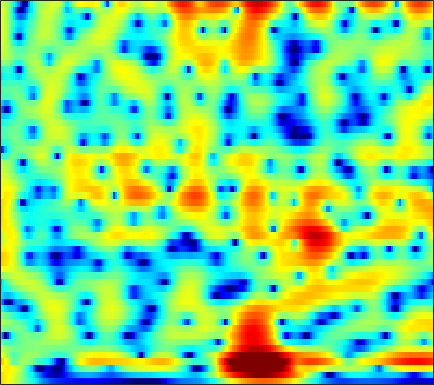

The file beside this chart, header and first rows:
6.4974, 6.0535, 5.4342, 4.7824, 4.2719, 3.5614, 2.8132, 2.2274, 1.4106, 0.55234, -0.34901, -1.0525, -2.0279, -3.044, -3.832, -4.9107, -6.0093, -6.8362, -7.9235, -8.973, -9.9518, -10.624, -11.411, -12.068
6.225, 5.89, 5.446, 4.974, 4.585, 4.002, 3.33, 2.761, 1.911, 0.9486, -0.1285, -1.012, -2.289, -3.671, -4.769, -6.301, -7.894, -9.114, -10.74, -12.33, -13.85, -14.93, -16.25, -17.38
4.484, 5.056, 5.409, 5.415, 5.244, 4.82, 4.213, 3.647, 2.746, 1.664, 0.3618, -0.7947, -2.636, -4.937, -7.087, -10.82, -16.45, -24.02, -30.14, -20.34, -17.34, -16.44, -16.27, -17.02
7.327, 6.411, 4.822, 2.825, 1.163, -0.7841, -1.508, -1.14, -0.1876, 0.6529, 1.143, 1.266, 1.1, 0.565, -0.06497, -1.112, -2.151, -2.753, -3.23, -3.506, -3.876, -4.33, -5.357, -6.966
4.751, 3.648, 2.067, 0.4469, -0.654, -1.658, -1.898, -1.661, -1.077, -0.4331, 0.1383, 0.5051, 0.8908, 1.116, 1.154, 1.028, 0.7538, 0.4914, 0.1336, -0.2035, -0.5111, -0.7565, -1.163, -1.679
2.451, 1.836, 1.09, 0.4393, 0.03486, -0.3499, -0.531, -0.5489, -0.4771, -0.3761, -0.3059, -0.2757, -0.2223, -0.111, 0.0009508, 0.138, 0.2151, 0.2082, 0.1285, -0.0003736, -0.1193, -0.1864, -0.2585, -0.3366
-0.6881, -1.581, -2.433, -2.813, -2.811, -2.543, -2.114, -1.749, -1.263, -0.8144, -0.4497, -0.2582, -0.1059, -0.01545, 0.05399, 0.1801, 0.3473, 0.4884, 0.6755, 0.823, 0.9319, 0.9984, 1.084, 1.166
-6.342, -11.29, -32.6, -13.24, -8.512, -5.054, -3.053, -2.112, -1.324, -0.8468, -0.5239, -0.3616, -0.2985, -0.4194, -0.5983, -0.8482, -0.9533, -0.8731, -0.5043, 0.0861, 0.755, 1.239, 1.813, 2.288
0.9073, 0.05475, -0.6961, -0.953, -0.9015, -0.6488, -0.3385, -0.1488, -0.07957, -0.3151, -0.8395, -1.372, -2.263, -3.525, -4.881, -7.518, -10.98, -12.12, -9.076, -5.428, -2.611, -0.9601, 0.7399, 1.952
2.304, 1.849, 1.339, 0.8676, 0.4857, -0.07155, -0.5882, -0.8577, -1.097, -1.42, -2.046, -2.68, -3.553, -4.286, -4.775, -5.55, -6.386, -6.544, -5.42, -3.489, -1.662, -0.4832, 0.8295, 1.839
0.4958, 0.005494, -0.7122, -1.429, -1.952, -2.71, -3.587, -4.277, -5.061, -5.565, -5.885, -6.037, -6.024, -5.588, -4.919, -3.743, -2.56, -1.811, -0.8962, 0.09369, 1.132, 1.834, 2.58, 3.106
-3.562, -4.732, -6.312, -7.438, -7.777, -7.822, -8.105, -8.916, -10.94, -13.51, -17.64, -26.36, -17.86, -10.34, -7.372, -4.698, -2.49, -1.018, 0.5408, 1.669, 2.549, 3.104, 3.684, 4.057
-8.192, -10.83, -16.62, -33.9, -21.17, -14.55, -11.04, -9.384, -8.498, -8.502, -7.911, -7.124, -6.196, -4.961, -3.609, -1.796, -0.4179, 0.4178, 1.46, 2.356, 2.99, 3.311, 3.609, 3.787
-5.938, -6.534, -7.472, -7.727, -7.165, -6.323, -5.771, -5.012, -3.625, -2.799, -2.355, -1.78, -0.8212, -0.13, 0.257, 0.8911, 1.589, 1.963, 2.254, 2.469, 2.609, 2.613, 2.496, 2.287
-6.091, -5.426, -4.37, -3.427, -2.819, -1.871, -0.9751, -0.5521, -0.002916, 0.7628, 1.323, 1.541, 1.861, 2.272, 2.466, 2.497, 2.502, 2.508, 2.354, 1.959, 1.436, 0.9828, 0.216, -0.7277
-7.801, -5.346, -2.877, -1.091, -0.2099, 0.6253, 1.467, 2.019, 2.363, 2.558, 2.892, 3.047, 2.993, 2.886, 2.859, 2.707, 2.284, 1.905, 1.376, 0.6477, -0.3833, -1.332, -2.859, -4.845
-0.1413, 0.4522, 1.197, 1.757, 2.211, 2.636, 2.709, 2.79, 2.932, 2.733, 2.396, 2.268, 2.055, 1.592, 1.232, 0.9093, 0.4607, -0.05199, -0.7941, -1.556, -2.555, -3.489, -4.847, -6.416
4.468, 4.47, 4.402, 4.137, 3.981, 3.799, 3.245, 2.663, 2.097, 1.394, 0.2995, -0.4296, -1.044, -1.673, -2.223, -2.667, -2.797, -3.068, -3.687, -4.324, -5.062, -5.787, -6.859, -7.937
6.788, 6.464, 6.018, 5.549, 4.979, 4.094, 3.234, 2.244, 0.4579, -1.256, -3.454, -5.752, -8.665, -9.631, -9.114, -8.251, -7.412, -6.741, -6.495, -7.027, -7.842, -8.703, -10.42, -12.39
7.143, 6.762, 6.256, 5.75, 5.139, 4.064, 3.095, 2.097, 0.004574, -2.048, -4.66, -7.86, -11.82, -13.81, -13.27, -9.734, -8.328, -7.841, -7.235, -7.579, -8.623, -9.646, -11.67, -14.91
5.562, 5.529, 5.322, 4.945, 4.79, 4.184, 3.145, 2.613, 1.471, -0.2574, -1.303, -2.341, -3.928, -4.232, -4.676, -5.216, -4.83, -4.973, -5.354, -5.536, -6.259, -6.916, -7.858, -8.883
1.227, 2.493, 3.733, 4.235, 4.571, 4.638, 3.783, 3.297, 2.603, 1.003, 0.03627, -0.571, -1.921, -2.318, -2.233, -2.796, -2.735, -2.556, -2.954, -3.193, -3.572, -4.102, -4.816, -5.435
0.2311, 2.311, 4.019, 5.283, 5.286, 5.181, 4.713, 3.46, 2.204, 0.2941, -2.917, -4.449, -6.235, -7.228, -5.8, -3.629, -2.964, -2.318, -1.751, -2.065, -2.444, -3.083, -4.295, -5.919
5.668, 5.63, 5.532, 5.377, 5.098, 4.208, 3.434, 2.297, 0.2415, -1.719, -5.491, -7.928, -11.7, -10.23, -8.061, -6.175, -4.122, -3.679, -3.105, -3.048, -3.646, -4.261, -5.773, -8.066
6.373, 5.942, 5.413, 4.494, 4.104, 2.967, 1.934, 1.238, -0.5721, -1.428, -3.147, -3.916, -4.39, -5.194, -4.62, -4.741, -4.201, -3.905, -3.952, -3.789, -4.108, -4.356, -4.881, -5.443
6.482, 5.918, 5.131, 4.12, 3.37, 2.335, 0.8527, 0.2, -1.172, -2.313, -3.033, -3.892, -3.965, -4.389, -4.489, -4.041, -4.214, -3.897, -3.778, -3.711, -3.577, -3.613, -3.579, -3.578
6.715, 6.119, 5.223, 4.317, 3.11, 1.957, -0.07251, -1.637, -3.143, -5.744, -6.122, -6.434, -6.646, -5.41, -5.431, -4.832, -4.337, -4.292, -3.74, -3.58, -3.262, -3.072, -2.832, -2.594
6.256, 6.168, 5.701, 4.947, 4.073, 2.277, 0.2713, -2.596, -6.149, -15.26, -29.55, -14.93, -9.467, -7.841, -6.25, -6.291, -5.503, -5.338, -5.162, -4.54, -4.272, -3.916, -3.621, -3.274
4.219, 5.222, 5.701, 5.533, 5.29, 3.819, 2.843, 0.8305, -0.4902, -3.391, -3.833, -5.42, -5.02, -6.778, -6.98, -8.916, -11.13, -11.43, -11.22, -8.955, -7.666, -7.258, -7.519, -8.479
3.826, 4.433, 4.919, 4.841, 4.714, 4.034, 3.357, 2.536, 1.381, 0.1972, -0.9749, -1.886, -3.421, -5.042, -6.972, -9.357, -13.22, -14.86, -13.18, -10.67, -8.768, -8.366, -8.651, -10.23
4.074, 4.058, 3.864, 3.625, 3.162, 2.837, 1.895, 1.621, 0.4366, -0.08736, -1.307, -1.631, -2.916, -3.409, -4.484, -4.974, -5.952, -5.942, -6.149, -5.71, -5.419, -5.091, -4.765, -4.394
3.658, 3.373, 2.884, 2.381, 1.84, 1.127, 0.1992, -0.408, -1.214, -1.98, -2.608, -2.963, -3.132, -3.281, -3.202, -3.288, -3.151, -3.102, -2.854, -2.647, -2.392, -2.174, -1.859, -1.446
3.144, 2.725, 2.058, 1.374, 0.7251, -0.3917, -1.634, -2.897, -4.179, -5.896, -6.284, -6.511, -5.043, -4.256, -3.084, -2.373, -1.44, -1.125, -0.59, -0.3532, -0.1213, -0.04257, 0.04817, 0.1486
2.121, 1.598, 1.171, 0.4889, 0.2143, -1.004, -2.016, -4.067, -6.639, -13.55, -34.81, -13.64, -7.683, -3.755, -2.196, -0.3412, 0.7373, 1.365, 1.818, 2.005, 1.925, 1.68, 1.16, 0.4218
-3.683, -3.968, -2.892, -1.78, -1.133, -0.7247, -0.6959, -1.222, -1.77, -2.894, -2.63, -2.562, -1.197, 0.09732, 1, 2.061, 2.769, 3.24, 3.474, 3.491, 3.049, 2.467, 1.151, -0.9751
-13.65, -12.97, -7.514, -4.411, -2.966, -1.479, -1.085, -0.4102, -0.517, -0.1731, -0.1068, 0.04807, 0.3934, 0.5902, 1.084, 1.402, 1.946, 2.138, 2.45, 2.494, 2.312, 1.975, 1.218, 0.1265
-4.081, -4.073, -3.38, -2.771, -1.935, -1.476, -0.8694, -0.7339, -0.6029, -0.5504, -0.9489, -0.9738, -1.476, -1.556, -1.719, -1.418, -0.9466, -0.4385, 0.2874, 0.9012, 1.409, 1.626, 1.77, 1.74
-2.605, -2.128, -1.871, -1.233, -1.117, -0.7236, -0.438, -0.6354, -0.6351, -1.342, -2.083, -3.04, -4.721, -6.62, -8.443, -8.709, -6.771, -4.612, -2.343, -0.4965, 0.8044, 1.546, 2.252, 2.711
-3.297, -2.731, -2.063, -1.493, -1.244, -0.7934, -0.7933, -0.6401, -0.9406, -1.495, -2.238, -3.412, -5.19, -8.025, -10.9, -11.77, -8.184, -5.507, -2.573, -0.5473, 0.9328, 1.758, 2.539, 3.049
-4.944, -4.485, -3.669, -3.256, -2.66, -2.147, -1.866, -1.344, -1.347, -1.228, -1.317, -1.709, -1.951, -2.408, -2.576, -2.294, -1.742, -1.013, 0.01022, 0.9523, 1.774, 2.243, 2.669, 2.868
-6.904, -7.044, -6.907, -6.628, -5.567, -4.718, -3.264, -2.6, -1.713, -0.9242, -0.6169, -0.2996, -0.04747, 0.06706, 0.3935, 0.6363, 1.053, 1.44, 1.885, 2.353, 2.699, 2.856, 2.9, 2.704
-9.576, -11.84, -18.2, -15.25, -12.08, -7.079, -4.567, -3.173, -1.553, -0.7852, -0.09312, 0.336, 0.5356, 0.9421, 1.119, 1.45, 1.944, 2.245, 2.75, 3.168, 3.427, 3.501, 3.376, 2.96
-6.037, -7.225, -8.663, -8.338, -6.612, -4.754, -3.062, -1.72, -0.9524, -0.3689, -0.008235, -0.21, -0.356, -0.5689, -0.8206, -0.446, 0.1824, 0.9268, 1.992, 2.878, 3.556, 3.851, 3.929, 3.633
-2.046, -2.416, -2.405, -1.92, -1.959, -1.454, -0.6774, -0.6998, -0.5157, -0.4739, -1.183, -2.053, -3.548, -6.591, -9.321, -11.13, -6.93, -3.729, -0.7721, 1.343, 2.74, 3.421, 3.917, 3.964
-2.116, -1.887, -1.599, -1.465, -1.34, -1.041, -1.064, -1.158, -1.134, -1.564, -2.316, -2.821, -4.171, -6.16, -7.282, -7.535, -5.617, -3.662, -1.196, 0.6541, 1.974, 2.688, 3.294, 3.55
-4.066, -3.403, -3.018, -2.921, -2.499, -2.589, -2.922, -2.68, -2.875, -3.1, -2.962, -2.832, -2.932, -2.736, -2.381, -1.994, -1.261, -0.508, 0.4106, 1.276, 2.031, 2.466, 2.877, 3.114
-6.369, -5.396, -4.403, -3.84, -4.066, -4.745, -5.359, -6.053, -6.805, -6.131, -4.905, -4.128, -2.704, -1.496, -0.9398, -0.1208, 0.6132, 1.013, 1.479, 1.877, 2.179, 2.358, 2.562, 2.72
-4.941, -3.832, -2.86, -2.743, -3.555, -4.981, -7.399, -11.55, -26.46, -15.09, -8.16, -4.869, -2.222, -0.6005, 0.3516, 1.267, 1.726, 1.852, 1.875, 1.658, 1.305, 1.083, 0.973, 1.157
0.5328, 0.5798, 0.5312, 0.1161, -0.5985, -1.528, -2.602, -3.659, -4.543, -4.16, -2.744, -1.472, -0.2172, 0.7849, 1.483, 1.941, 1.915, 1.642, 0.8905, -0.4788, -2.607, -4.644, -7.007, -6.001
2.859, 2.594, 2.002, 1.282, 0.9111, 0.3654, -0.2979, -0.9067, -1.063, -0.8893, -0.5435, -0.3841, 0.1286, 0.6882, 0.9627, 1.031, 0.8473, 0.523, -0.4033, -1.941, -4.225, -6.478, -9.182, -8.147
3.651, 3.064, 2.206, 1.304, 0.683, -0.3062, -1.231, -1.602, -1.885, -1.949, -1.768, -1.398, -0.7566, -0.2223, 0.002629, 0.3179, 0.4632, 0.3912, 0.06258, -0.4475, -1.04, -1.456, -1.815, -1.782
4.32, 3.46, 2.252, 0.8939, -0.3709, -2.388, -4.374, -5.335, -6.531, -6.439, -5.097, -3.721, -2.378, -1.253, -0.4472, 0.3674, 0.8913, 1.109, 1.305, 1.349, 1.264, 1.142, 0.9496, 0.747
4.727, 3.852, 2.388, 0.5442, -1.332, -4.202, -8.06, -12.32, -26.57, -14.65, -8.775, -6.405, -3.823, -1.883, -0.7458, 0.3495, 1.176, 1.684, 2.155, 2.415, 2.486, 2.432, 2.224, 1.822
4.672, 3.806, 2.368, 0.6103, -0.9969, -2.991, -4.895, -6.197, -7.438, -7.459, -6.448, -5.174, -3.591, -2.215, -1.403, -0.2369, 0.7651, 1.381, 1.965, 2.345, 2.529, 2.532, 2.327, 1.879
4.723, 3.703, 2.182, 0.4845, -0.6116, -2.242, -3.887, -5.378, -6.407, -6.639, -6.113, -5.486, -4.57, -3.366, -2.256, -0.9961, 0.08229, 0.7186, 1.482, 2.033, 2.358, 2.437, 2.326, 1.992
4.94, 3.853, 2.195, 0.3229, -1.005, -3.32, -6.135, -8.751, -10.94, -11.54, -10.7, -9.922, -7.59, -5.236, -3.69, -2.068, -0.6324, 0.3368, 1.357, 2.103, 2.565, 2.745, 2.784, 2.566
4.845, 3.816, 2.33, 0.5925, -1.047, -4.023, -8.053, -11.88, -18.71, -26.73, -19.16, -13.75, -10.36, -7.519, -5.756, -3.114, -1.048, 0.1838, 1.321, 2.143, 2.713, 3.005, 3.213, 3.159
3.251, 2.622, 1.799, 0.7946, -0.4832, -2.412, -4.865, -6.499, -9.373, -12.77, -17.97, -27.01, -17.25, -9.335, -5.507, -2.609, -0.7992, -0.02471, 0.7852, 1.206, 1.56, 1.883, 2.414, 2.998
